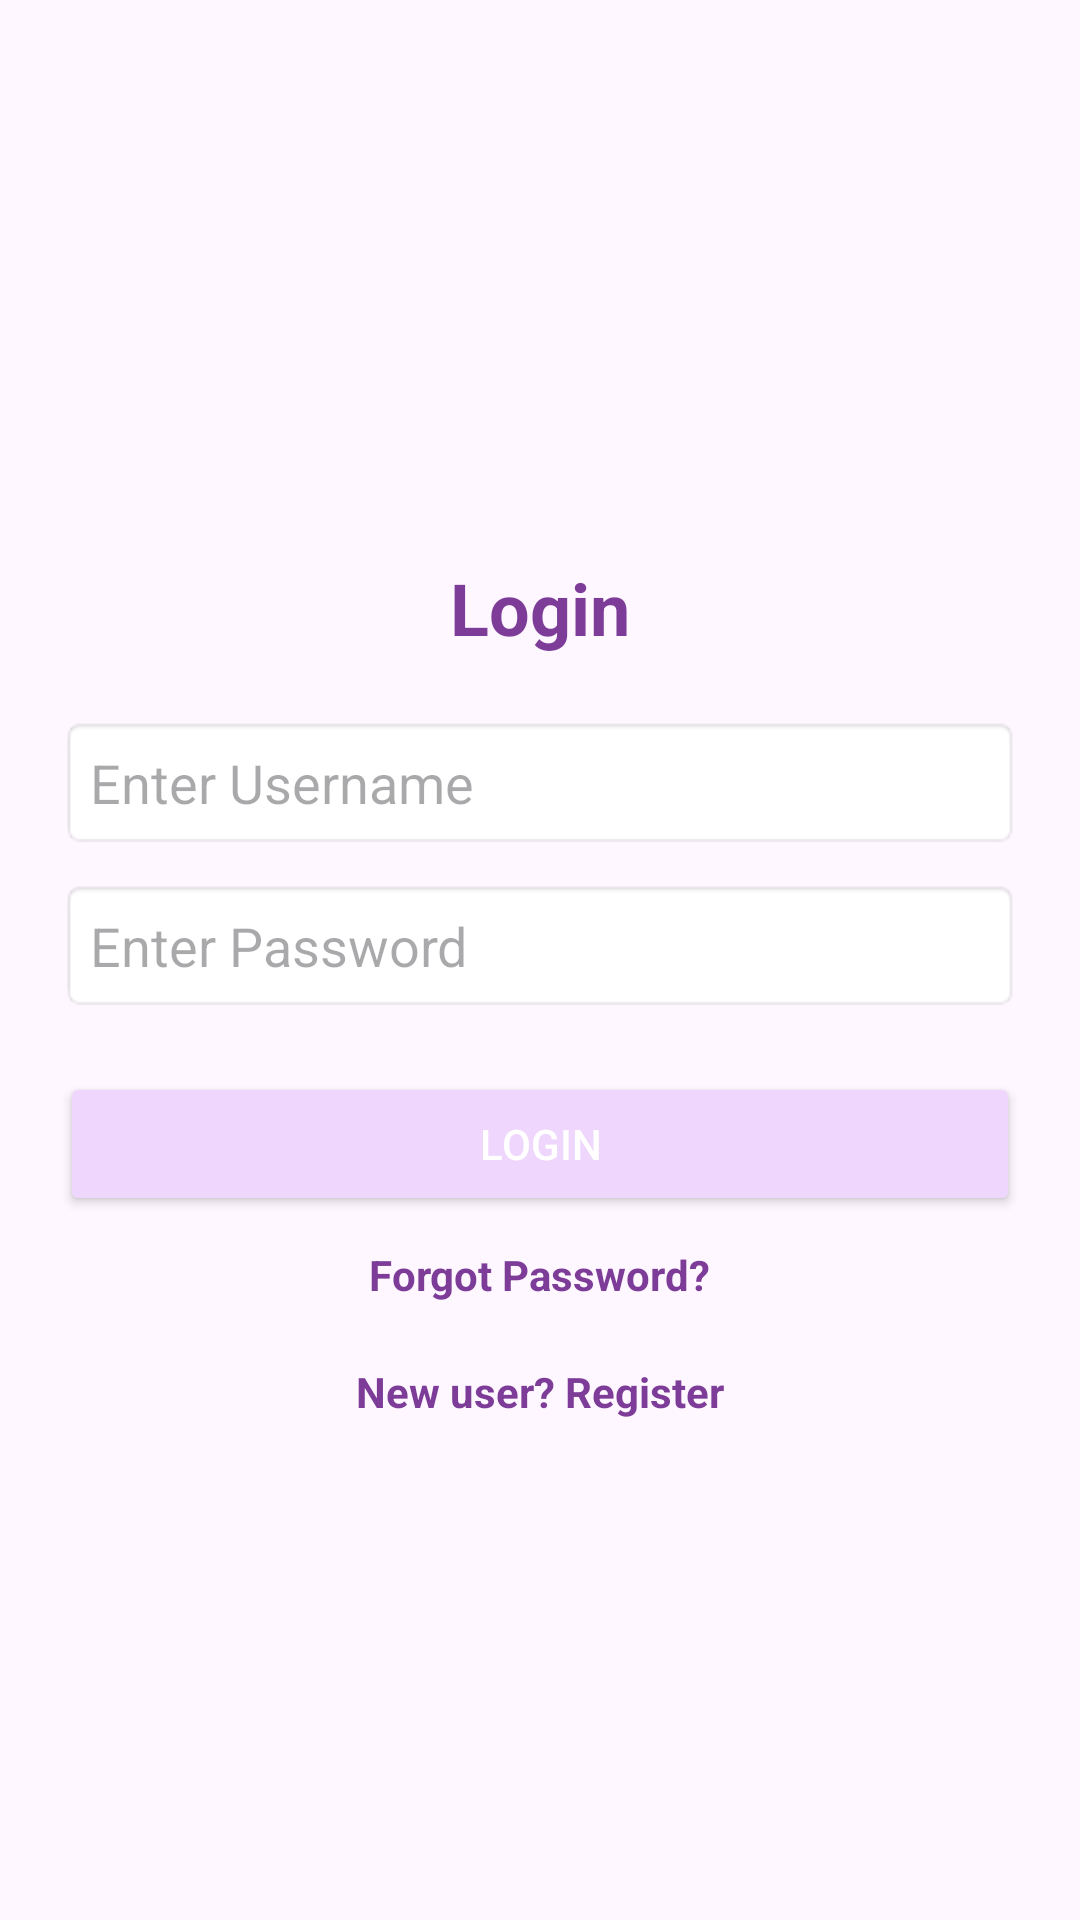

Produce the Android XML layout that renders to this screen, including the resource entries it uses.
<!-- AndroidManifest.xml: application theme Theme.Justaddgelang -->
<!-- res/layout/login.xml -->
<?xml version="1.0" encoding="utf-8"?>
<LinearLayout
    xmlns:android="http://schemas.android.com/apk/res/android"
    xmlns:tools="http://schemas.android.com/tools"
    android:layout_width="match_parent"
    android:layout_height="match_parent"
    android:padding="20dp"
    android:orientation="vertical"
    android:gravity="center">

    

    








    <TextView
        android:layout_width="match_parent"
        android:layout_height="wrap_content"
        android:text="Login"
        android:textSize="24sp"
        android:textStyle="bold"
        android:gravity="center"
        android:textColor="#7D3C98"
        android:layout_marginTop="20dp"/>

    
    <EditText
        android:id="@+id/etUsername"
        android:layout_width="match_parent"
        android:layout_height="wrap_content"
        android:layout_marginTop="20dp"
        android:background="@android:drawable/editbox_background"
        android:hint="Enter Username"
        android:inputType="text"
        android:textColor="#7D3C98"
        android:padding="10dp"
        tools:ignore="TouchTargetSizeCheck" />

    
    <TextView
        android:id="@+id/tvUsernameError"
        android:layout_width="match_parent"
        android:layout_height="wrap_content"
        android:text="Invalid username"
        android:textColor="@android:color/holo_red_dark"
        android:visibility="gone"/>

    
    <EditText
        android:id="@+id/etPassword"
        android:layout_width="match_parent"
        android:layout_height="wrap_content"
        android:layout_marginTop="10dp"
        android:background="@android:drawable/editbox_background"
        android:textColor="#7D3C98"
        android:hint="Enter Password"
        android:inputType="textPassword"
        android:padding="10dp"
        tools:ignore="TouchTargetSizeCheck" />

    
    <TextView
        android:id="@+id/tvPasswordError"
        android:layout_width="match_parent"
        android:layout_height="wrap_content"
        android:text="Invalid password"
        android:textColor="@android:color/holo_red_dark"
        android:visibility="gone"/>

    
    <Button
        android:id="@+id/btnLogin"
        android:layout_width="match_parent"
        android:layout_height="wrap_content"
        android:text="Login"
        android:backgroundTint="#EFD6FD"
        android:textColor="@android:color/white"
        android:layout_marginTop="20dp"/>

    
    <TextView
        android:id="@+id/tvForgotPassword"
        android:layout_width="wrap_content"
        android:layout_height="wrap_content"
        android:layout_marginTop="10dp"
        android:clickable="true"
        android:text="Forgot Password?"
        android:textColor="#7D3C98"
        android:textStyle="bold"
        tools:ignore="TouchTargetSizeCheck" />

    
    <TextView
        android:id="@+id/tvRegister"
        android:layout_width="wrap_content"
        android:layout_height="wrap_content"
        android:layout_marginTop="20dp"
        android:clickable="true"
        android:text="New user? Register"
        android:textColor="#7D3C98"
        android:textStyle="bold"
        tools:ignore="TouchTargetSizeCheck" />

</LinearLayout>
<!-- resources referenced by this layout -->
<resources>
  <style name="Theme.Justaddgelang" parent="Base.Theme.Justaddgelang" />
  <style name="Base.Theme.Justaddgelang" parent="Theme.Material3.DayNight.NoActionBar">
          
          
      </style>
</resources>
